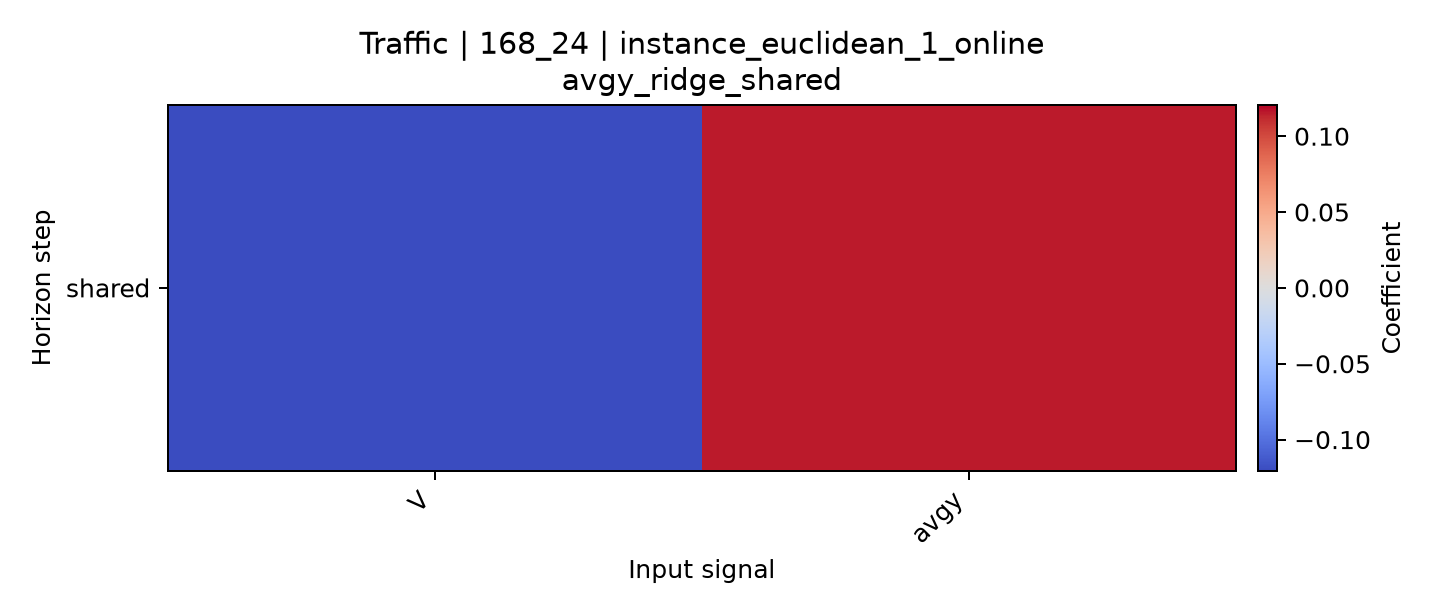

Data behind this chart, as committed beside it:
horizon, V, avgy
shared, -0.1205, 0.1155
